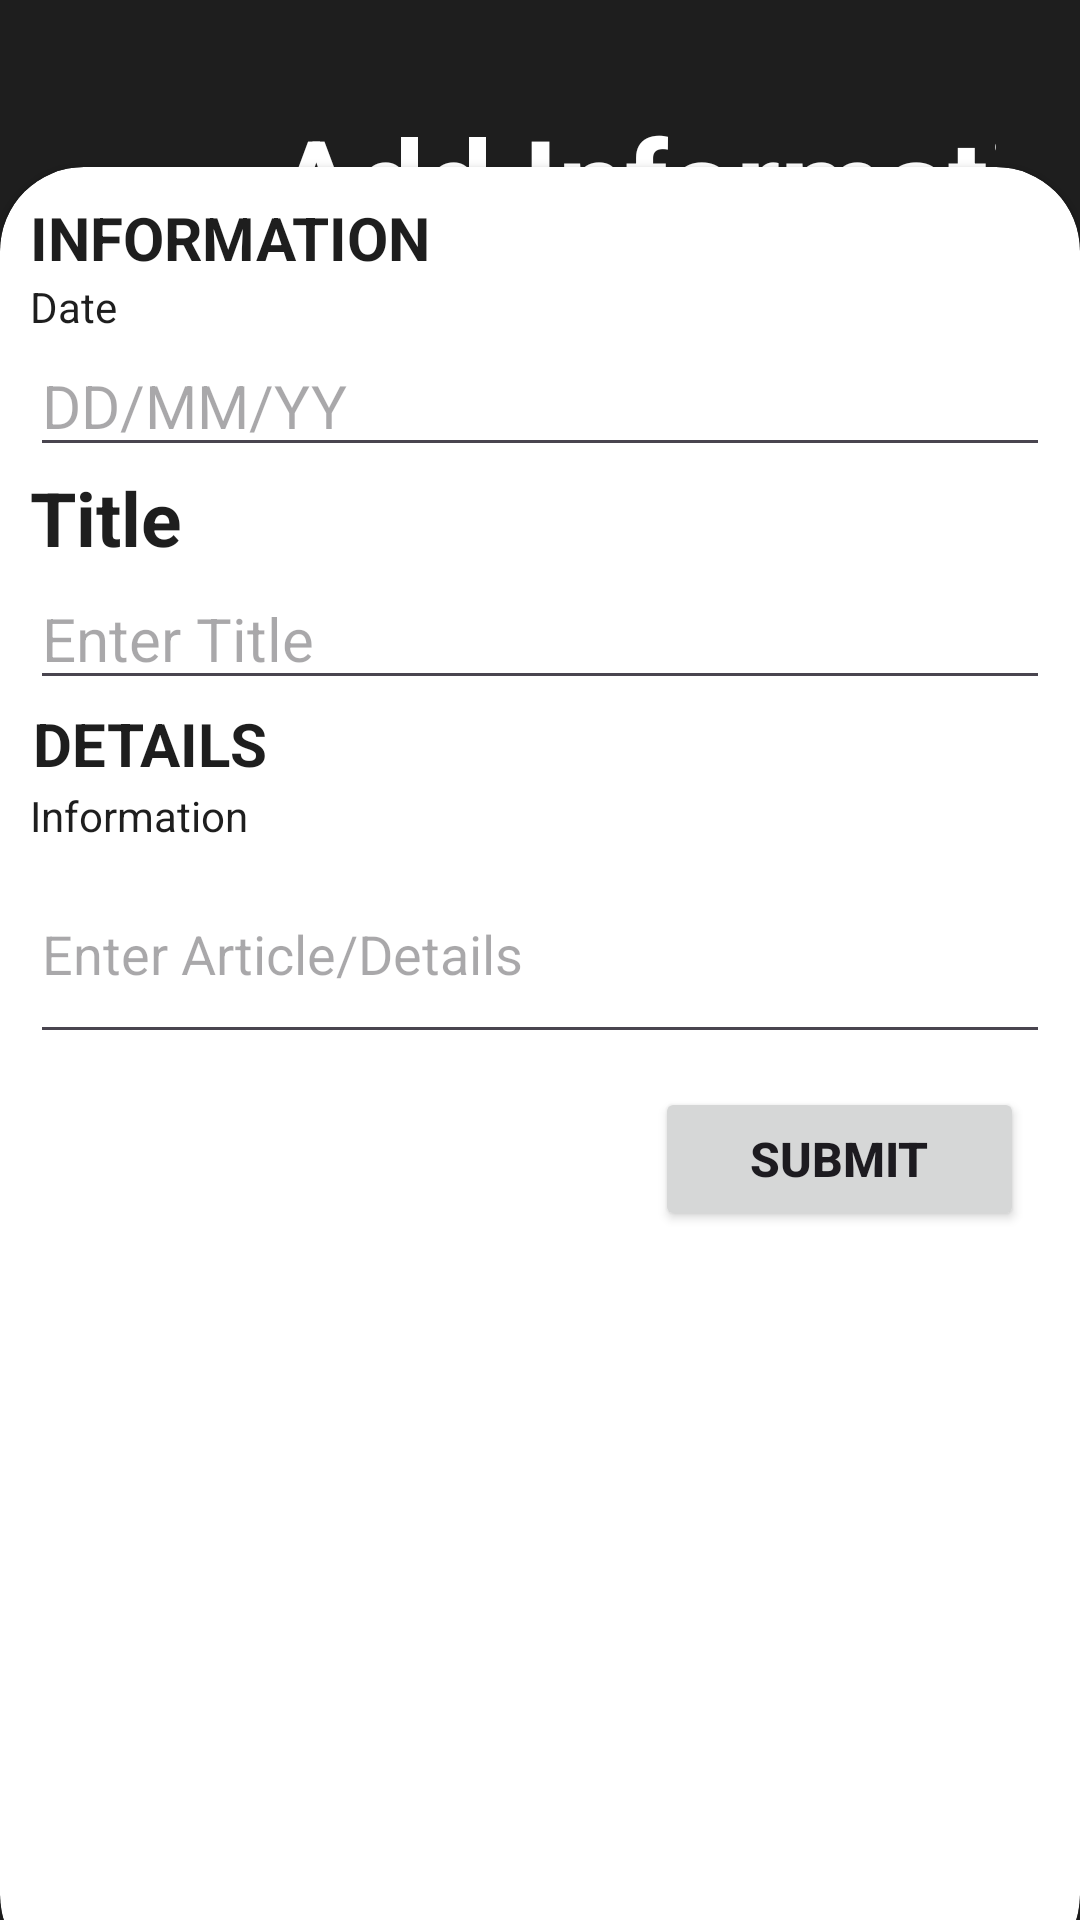

Reconstruct the res/layout file that produces this screen, plus the resources it refers to.
<!-- AndroidManifest.xml: application theme Theme.Group03 -->
<!-- res/layout/add_info.xml -->
<?xml version="1.0" encoding="utf-8"?>
<RelativeLayout xmlns:android="http://schemas.android.com/apk/res/android"
    xmlns:app="http://schemas.android.com/apk/res-auto"
    xmlns:tools="http://schemas.android.com/tools"
    android:id="@+id/main"
    android:layout_width="match_parent"
    android:layout_height="match_parent"
    tools:context=".addInfo"
    android:background="@color/black"

    >

    <LinearLayout
        android:layout_width="match_parent"
        android:layout_height="wrap_content"
        android:gravity="center"
        android:orientation="horizontal"
        android:padding="28dp"
        >

        <Button
            android:id="@+id/btnKembali"
            android:layout_width="64dp"
            android:layout_height="64dp"
            style="@style/Widget.MaterialComponents.ExtendedFloatingActionButton.Icon"
            app:icon="@drawable/back_icon"
            android:onClick="info_national"
            android:contentDescription="Back Button"
            android:background="@android:color/transparent"
            />


        <TextView
            android:layout_width="wrap_content"
            android:layout_height="wrap_content"
            android:text="Add Information"
            android:inputType="date"
            android:textColor="@color/white"
            android:textStyle="bold"
            android:textSize="40sp"
            />

    </LinearLayout>

    <androidx.cardview.widget.CardView
        android:layout_width="match_parent"
        android:layout_height="wrap_content"
        android:layout_alignParentBottom="true"
        app:cardCornerRadius="28dp"
        android:layout_marginBottom="-20dp">

        <LinearLayout
            android:layout_width="match_parent"
            android:layout_height="604dp"
            android:gravity="left"
            android:orientation="vertical"
            android:padding="10dp">

            <TextView
                android:layout_width="wrap_content"
                android:layout_height="wrap_content"
                android:text="INFORMATION"
                android:textColor="@color/black"
                android:textSize="20sp"
                android:textStyle="bold" />

            <TextView
                android:id="@+id/tvDate"
                android:layout_width="match_parent"
                android:layout_height="wrap_content"
                android:text="Date"
                android:textColor="@color/black"
                android:textSize="14sp" />

            <EditText
                android:id="@+id/dateField"
                android:textSize="20sp"
                android:layout_width="match_parent"
                android:layout_height="wrap_content"
                android:hint="DD/MM/YY"
                android:inputType="textPersonName" />

            <TextView
                android:id="@+id/tvTitle"
                android:layout_width="wrap_content"
                android:layout_height="wrap_content"
                android:text="Title"
                android:textColor="@color/black"
                android:textSize="25sp"
                android:textStyle="bold" />


            <EditText
                android:id="@+id/titleField"
                android:layout_width="match_parent"
                android:layout_height="wrap_content"
                android:textSize="20sp"
                android:hint="Enter Title"
                android:inputType="textCapCharacters" />


            <LinearLayout
                android:layout_width="match_parent"
                android:layout_height="wrap_content"
                android:gravity="left"
                android:orientation="horizontal"
                android:padding="1dp">

                <TextView
                    android:layout_width="wrap_content"
                    android:layout_height="wrap_content"
                    android:text="DETAILS"
                    android:textColor="@color/black"
                    android:textSize="20sp"
                    android:textStyle="bold" />


            </LinearLayout>


            <TextView
                android:id="@+id/tvDetails"
                android:layout_width="match_parent"
                android:layout_height="wrap_content"
                android:text="Information"
                android:textColor="@color/black"
                android:textSize="14sp" />

            <EditText
                android:id="@+id/detailsField"
                android:layout_width="match_parent"
                android:layout_height="70dp"
                android:hint="Enter Article/Details"
                android:inputType="textCapCharacters" />

            <View
                android:layout_width="wrap_content"
                android:layout_height="10dp" />

            <LinearLayout
                android:layout_width="match_parent"
                android:layout_height="wrap_content"
                android:gravity="center"
                android:orientation="horizontal"
                android:padding="1dp">



                <View
                    android:layout_width="200dp"
                    android:layout_height="0dp"

                    />

                <Button
                    android:id="@+id/btnSubmit"
                    android:layout_width="123dp"
                    android:layout_height="wrap_content"
                    android:text="Submit"
                    android:textSize="16sp"
                    android:textStyle="bold"

                    />

            </LinearLayout>



        </LinearLayout>

    </androidx.cardview.widget.CardView>



</RelativeLayout>
<!-- resources referenced by this layout -->
<resources>
  <color name="black">#1E1E1E</color>
  <color name="white">#FFFFFFFF</color>
  <style name="Theme.Group03" parent="Base.Theme.Group03" />
  <style name="Base.Theme.Group03" parent="Theme.Material3.DayNight.NoActionBar">
          
          <item name="colorPrimary">@color/black</item>
          <item name="colorPrimaryVariant">@color/white</item>
  
      </style>
</resources>
